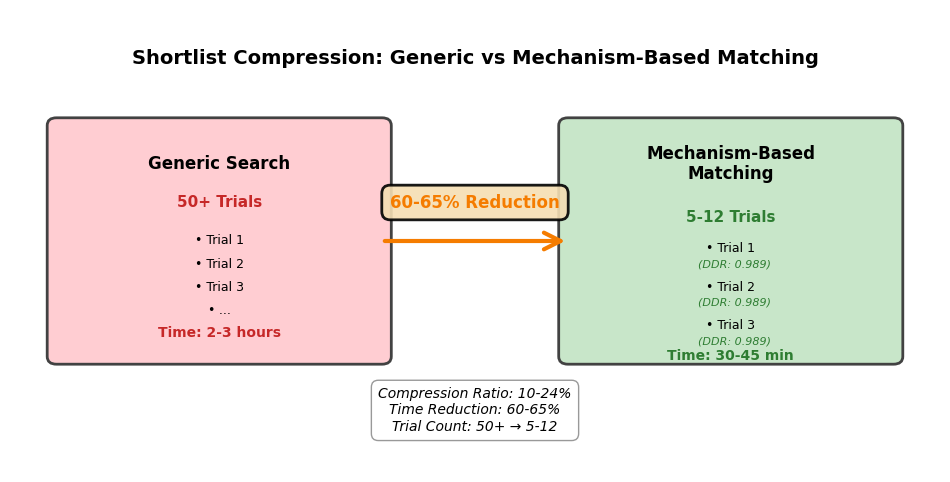

Generate this figure with matplotlib: (Note: this script raises an exception after producing the figure.)
#!/usr/bin/env python3
"""
Generate Figure 5: Shortlist Compression

Comparison diagram showing generic search vs mechanism-based matching.
"""

import matplotlib.pyplot as plt
import matplotlib.patches as mpatches
from matplotlib.patches import FancyBboxPatch, FancyArrowPatch
from pathlib import Path

# Publication settings
plt.rcParams.update({
    'font.family': 'Arial',
    'font.size': 10,
    'axes.labelsize': 11,
    'axes.titlesize': 12,
    'figure.titlesize': 14,
    'figure.dpi': 300,
    'savefig.dpi': 300,
    'savefig.bbox': 'tight',
    'savefig.pad_inches': 0.1
})

def generate_figure5(output_dir, format="both"):
    """Generate Figure 5: Shortlist Compression"""
    
    fig, ax = plt.subplots(figsize=(12, 6))
    ax.set_xlim(0, 10)
    ax.set_ylim(0, 6)
    ax.axis('off')
    
    # Title
    ax.text(5, 5.5, 'Shortlist Compression: Generic vs Mechanism-Based Matching', 
            ha='center', va='top', fontsize=14, fontweight='bold')
    
    # Color scheme
    generic_color = '#FFCDD2'  # Light red
    mechanism_color = '#C8E6C9'  # Light green
    border_color = '#424242'  # Dark gray
    
    # === LEFT: Generic Search ===
    
    generic_box = FancyBboxPatch((0.5, 1.5), 3.5, 3.0,
                                boxstyle="round,pad=0.1",
                                facecolor=generic_color,
                                edgecolor=border_color,
                                linewidth=2.0)
    ax.add_patch(generic_box)
    
    ax.text(2.25, 4.0, 'Generic Search', ha='center', va='center',
            fontsize=12, fontweight='bold')
    ax.text(2.25, 3.5, '50+ Trials', ha='center', va='center',
            fontsize=11, fontweight='bold', color='#C62828')
    ax.text(2.25, 3.0, '• Trial 1', ha='center', va='center', fontsize=9)
    ax.text(2.25, 2.7, '• Trial 2', ha='center', va='center', fontsize=9)
    ax.text(2.25, 2.4, '• Trial 3', ha='center', va='center', fontsize=9)
    ax.text(2.25, 2.1, '• ...', ha='center', va='center', fontsize=9, style='italic')
    ax.text(2.25, 1.8, 'Time: 2-3 hours', ha='center', va='center',
            fontsize=10, fontweight='bold', color='#C62828')
    
    # === RIGHT: Mechanism-Based Matching ===
    
    mechanism_box = FancyBboxPatch((6.0, 1.5), 3.5, 3.0,
                                  boxstyle="round,pad=0.1",
                                  facecolor=mechanism_color,
                                  edgecolor=border_color,
                                  linewidth=2.0)
    ax.add_patch(mechanism_box)
    
    ax.text(7.75, 4.0, 'Mechanism-Based\nMatching', ha='center', va='center',
            fontsize=12, fontweight='bold')
    ax.text(7.75, 3.3, '5-12 Trials', ha='center', va='center',
            fontsize=11, fontweight='bold', color='#2E7D32')
    ax.text(7.75, 2.9, '• Trial 1', ha='center', va='center', fontsize=9)
    ax.text(7.75, 2.7, '  (DDR: 0.989)', ha='center', va='center', 
            fontsize=8, style='italic', color='#2E7D32')
    ax.text(7.75, 2.4, '• Trial 2', ha='center', va='center', fontsize=9)
    ax.text(7.75, 2.2, '  (DDR: 0.989)', ha='center', va='center',
            fontsize=8, style='italic', color='#2E7D32')
    ax.text(7.75, 1.9, '• Trial 3', ha='center', va='center', fontsize=9)
    ax.text(7.75, 1.7, '  (DDR: 0.989)', ha='center', va='center',
            fontsize=8, style='italic', color='#2E7D32')
    ax.text(7.75, 1.5, 'Time: 30-45 min', ha='center', va='center',
            fontsize=10, fontweight='bold', color='#2E7D32')
    
    # === ARROW ===
    
    arrow = FancyArrowPatch((4.0, 3.0), (6.0, 3.0),
                           arrowstyle='->', lw=3, color='#F57C00',
                           mutation_scale=30)
    ax.add_patch(arrow)
    
    # Compression annotation
    ax.text(5.0, 3.5, '60-65% Reduction', ha='center', va='center',
            fontsize=12, fontweight='bold', color='#F57C00',
            bbox=dict(boxstyle='round,pad=0.5', facecolor='wheat', 
                     alpha=0.9, edgecolor='black', linewidth=2))
    
    # === STATISTICS ===
    
    stats_text = (
        "Compression Ratio: 10-24%\n"
        "Time Reduction: 60-65%\n"
        "Trial Count: 50+ → 5-12"
    )
    ax.text(5.0, 0.8, stats_text, ha='center', va='center',
            fontsize=10, style='italic',
            bbox=dict(boxstyle='round,pad=0.5', facecolor='white', 
                     alpha=0.8, edgecolor='gray', linewidth=1))
    
    # Save figure
    output_dir = Path(output_dir)
    output_dir.mkdir(parents=True, exist_ok=True)
    
    if format in ["pdf", "both"]:
        plt.savefig(output_dir / "figure5_shortlist_compression.pdf", format='pdf', bbox_inches='tight')
        print(f"  Saved: {output_dir / 'figure5_shortlist_compression.pdf'}")
    
    if format in ["png", "both"]:
        plt.savefig(output_dir / "figure5_shortlist_compression.png", format='png', bbox_inches='tight')
        print(f"  Saved: {output_dir / 'figure5_shortlist_compression.png'}")
    
    plt.close()

if __name__ == "__main__":
    import sys
    output_dir = sys.argv[1] if len(sys.argv) > 1 else "../figures"
    format_type = sys.argv[2] if len(sys.argv) > 2 else "both"
    generate_figure5(output_dir, format_type)
